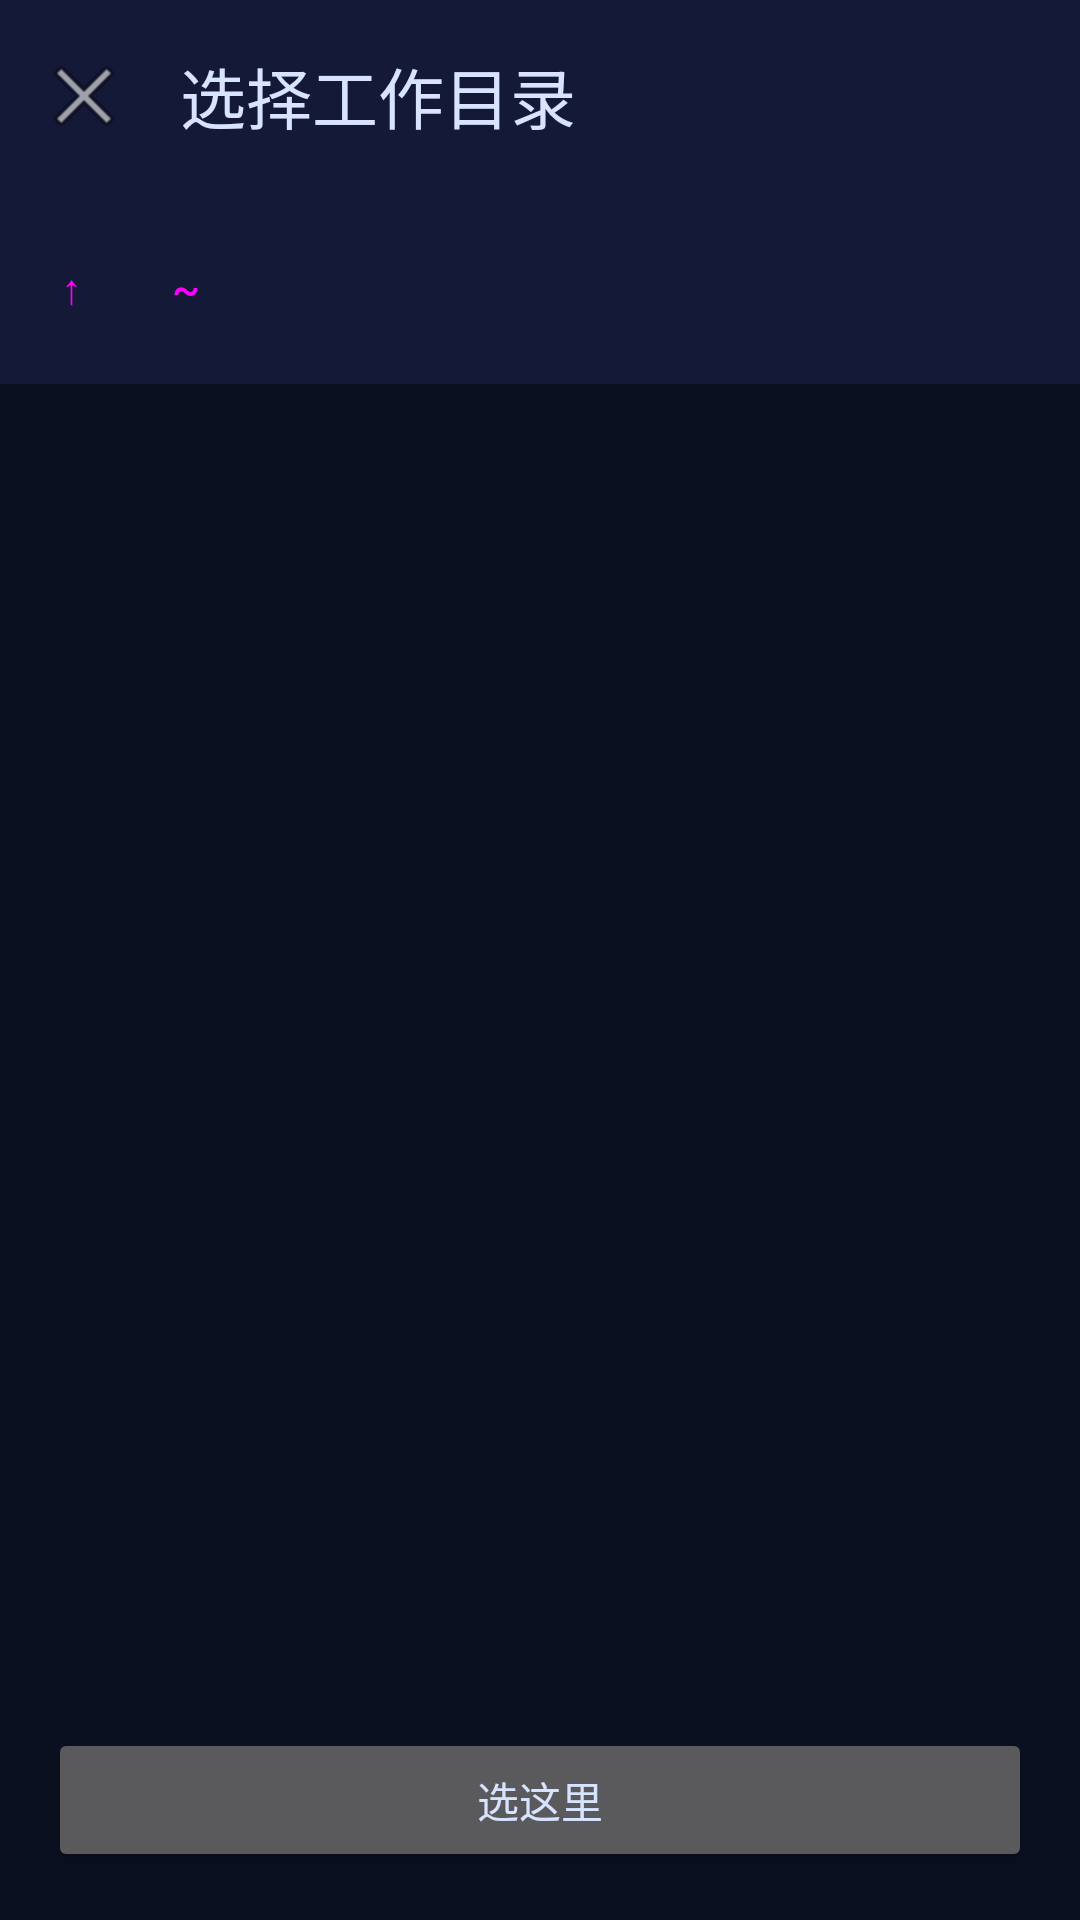

Layout XML and referenced resources for this Android screen:
<!-- AndroidManifest.xml: application theme Theme.PhoneMacBridge -->
<!-- res/layout/activity_folder_picker.xml -->
<?xml version="1.0" encoding="utf-8"?>
<androidx.constraintlayout.widget.ConstraintLayout
    xmlns:android="http://schemas.android.com/apk/res/android"
    xmlns:app="http://schemas.android.com/apk/res-auto"
    android:layout_width="match_parent"
    android:layout_height="match_parent"
    android:background="@color/bg"
    android:fitsSystemWindows="true">

    <com.google.android.material.appbar.MaterialToolbar
        android:id="@+id/toolbar"
        android:layout_width="match_parent"
        android:layout_height="?attr/actionBarSize"
        android:background="@color/bar"
        app:title="@string/folder_picker_title"
        app:titleTextColor="@color/fg"
        app:navigationIcon="@android:drawable/ic_menu_close_clear_cancel"
        app:layout_constraintTop_toTopOf="parent" />

    <LinearLayout
        android:id="@+id/pathBar"
        android:layout_width="match_parent"
        android:layout_height="wrap_content"
        android:orientation="horizontal"
        android:gravity="center_vertical"
        android:background="@color/bar"
        android:padding="8dp"
        app:layout_constraintTop_toBottomOf="@id/toolbar">

        <Button
            android:id="@+id/btnUp"
            style="@style/Widget.Material3.Button.TonalButton"
            android:layout_width="wrap_content"
            android:layout_height="wrap_content"
            android:minWidth="0dp"
            android:paddingHorizontal="12dp"
            android:text="↑" />

        <Button
            android:id="@+id/btnHome"
            style="@style/Widget.Material3.Button.TonalButton"
            android:layout_width="wrap_content"
            android:layout_height="wrap_content"
            android:minWidth="0dp"
            android:paddingHorizontal="12dp"
            android:layout_marginStart="6dp"
            android:text="~" />

        <TextView
            android:id="@+id/currentPath"
            android:layout_width="0dp"
            android:layout_height="wrap_content"
            android:layout_weight="1"
            android:layout_marginStart="10dp"
            android:textColor="@color/fg"
            android:textSize="13sp"
            android:fontFamily="monospace"
            android:singleLine="true"
            android:ellipsize="start" />
    </LinearLayout>

    <androidx.recyclerview.widget.RecyclerView
        android:id="@+id/recycler"
        android:layout_width="match_parent"
        android:layout_height="0dp"
        app:layout_constraintTop_toBottomOf="@id/pathBar"
        app:layout_constraintBottom_toTopOf="@id/btnSelect" />

    <ProgressBar
        android:id="@+id/progress"
        android:layout_width="wrap_content"
        android:layout_height="wrap_content"
        android:visibility="gone"
        app:layout_constraintTop_toTopOf="@id/recycler"
        app:layout_constraintBottom_toBottomOf="@id/recycler"
        app:layout_constraintStart_toStartOf="parent"
        app:layout_constraintEnd_toEndOf="parent" />

    <TextView
        android:id="@+id/empty"
        android:layout_width="wrap_content"
        android:layout_height="wrap_content"
        android:text="@string/empty_dir"
        android:textColor="@color/muted"
        android:visibility="gone"
        app:layout_constraintTop_toTopOf="@id/recycler"
        app:layout_constraintBottom_toBottomOf="@id/recycler"
        app:layout_constraintStart_toStartOf="parent"
        app:layout_constraintEnd_toEndOf="parent" />

    <TextView
        android:id="@+id/errorText"
        android:layout_width="wrap_content"
        android:layout_height="wrap_content"
        android:textColor="@color/bad"
        android:padding="16dp"
        android:visibility="gone"
        app:layout_constraintTop_toTopOf="@id/recycler"
        app:layout_constraintBottom_toBottomOf="@id/recycler"
        app:layout_constraintStart_toStartOf="parent"
        app:layout_constraintEnd_toEndOf="parent" />

    <Button
        android:id="@+id/btnSelect"
        android:layout_width="match_parent"
        android:layout_height="wrap_content"
        android:layout_margin="16dp"
        android:text="@string/select_this_folder"
        app:layout_constraintBottom_toBottomOf="parent" />

</androidx.constraintlayout.widget.ConstraintLayout>
<!-- resources referenced by this layout -->
<resources>
  <color name="bad">#FFFF6B7A</color>
  <color name="bar">#FF131936</color>
  <color name="bg">#FF0B1020</color>
  <color name="fg">#FFD7E3FF</color>
  <color name="muted">#FF7D8AA8</color>
  <string name="empty_dir">(空目录)</string>
  <string name="folder_picker_title">选择工作目录</string>
  <string name="select_this_folder">选这里</string>
  <style name="Theme.PhoneMacBridge" parent="Theme.Material3.Dark.NoActionBar">
          <item name="colorPrimary">@color/accent</item>
          <item name="colorPrimaryDark">@color/accent_dark</item>
          <item name="colorOnPrimary">#FFFFFFFF</item>
          <item name="colorSecondary">@color/accent</item>
          <item name="colorSurface">@color/bar</item>
          <item name="colorOnSurface">@color/fg</item>
          <item name="android:colorBackground">@color/bg</item>
          <item name="android:statusBarColor">@color/bar</item>
          <item name="android:navigationBarColor">@color/bg</item>
          <item name="android:windowLightStatusBar">false</item>
          <item name="android:textColor">@color/fg</item>
          <item name="android:textColorPrimary">@color/fg</item>
          <item name="android:textColorSecondary">@color/muted</item>
      </style>
  <color name="accent">#FF4F8CFF</color>
  <color name="accent_dark">#FF3A6FD4</color>
</resources>
